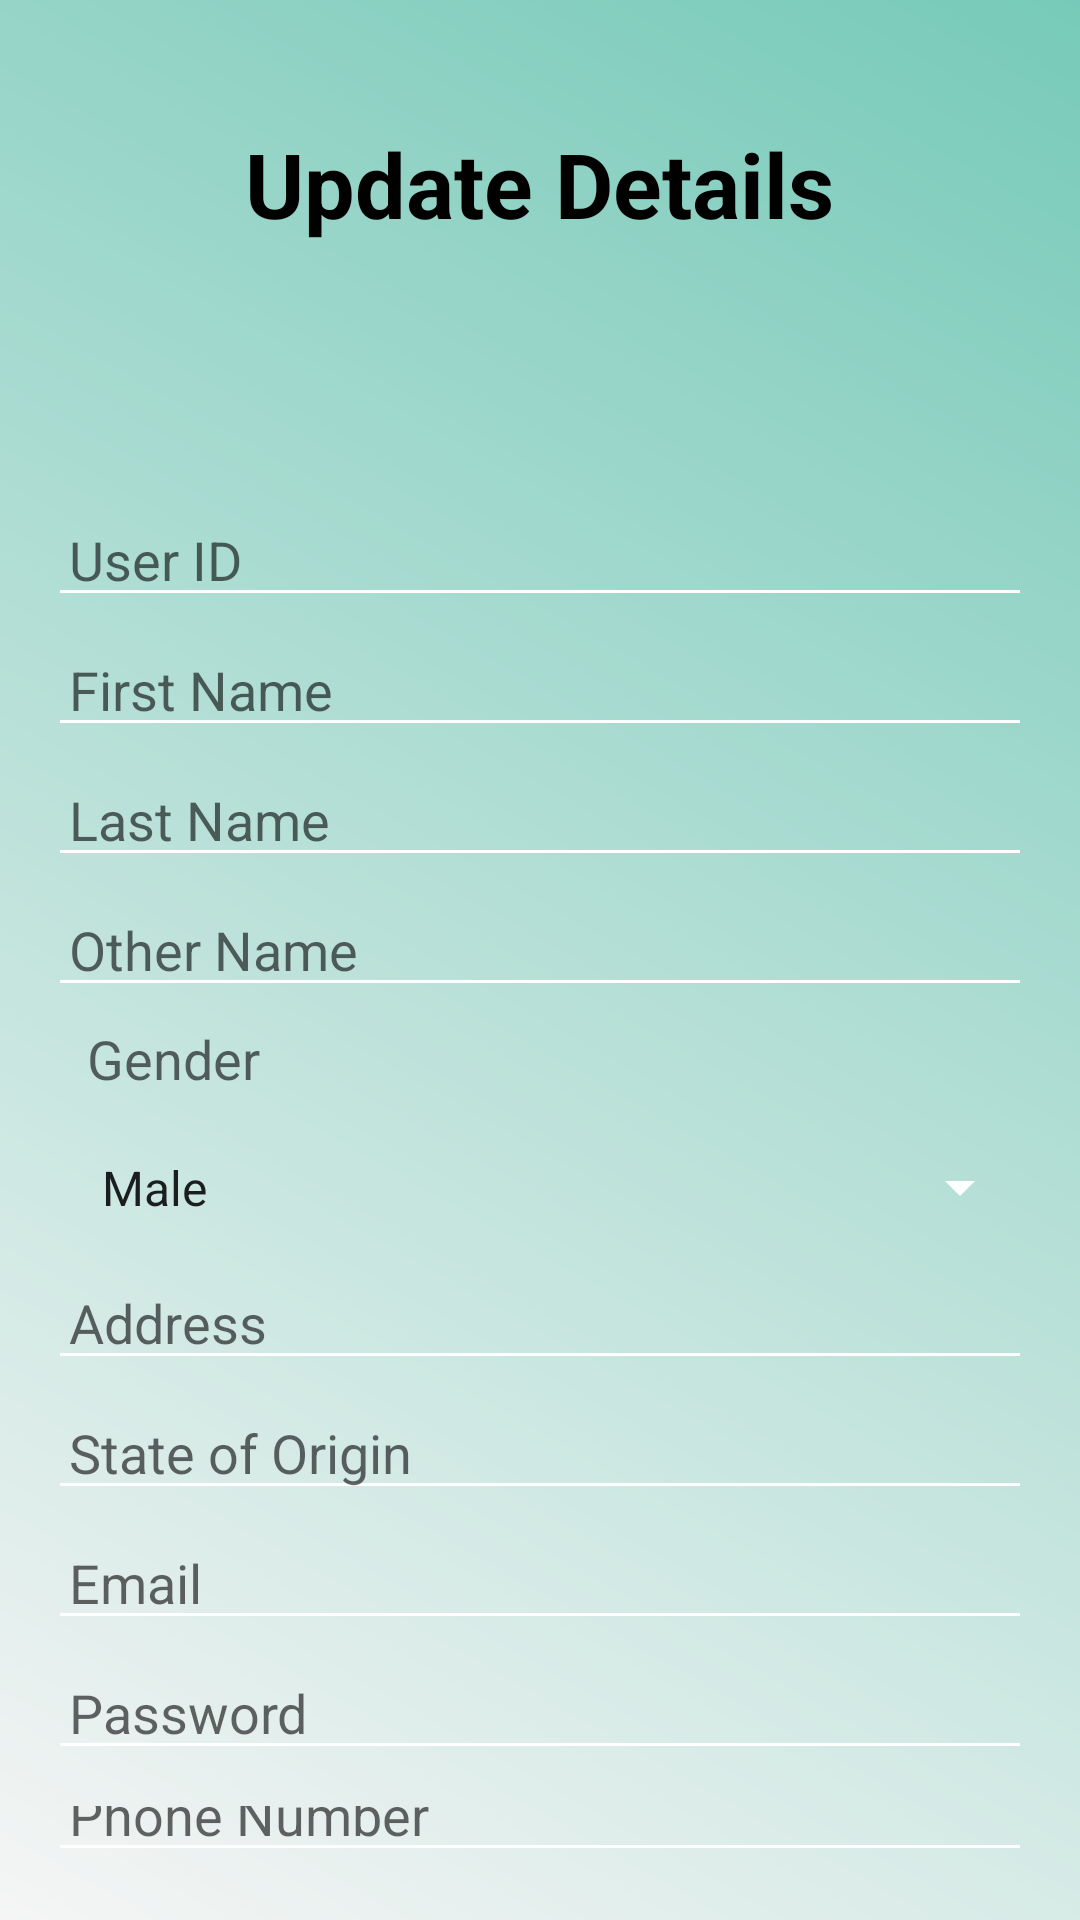

The Android layout XML behind this screen, and the referenced resources:
<!-- AndroidManifest.xml: application theme Theme.BankApp -->
<!-- res/layout/activity_update_details.xml -->
<?xml version="1.0" encoding="utf-8"?>
<RelativeLayout xmlns:android="http://schemas.android.com/apk/res/android"
    android:layout_width="match_parent"
    android:layout_height="match_parent"
    android:background="@drawable/gradient_background"
    android:padding="16dp">

    <TextView
        android:id="@+id/update_title"
        android:layout_width="wrap_content"
        android:layout_height="wrap_content"
        android:text="Update Details"
        android:textSize="30sp"
        android:textColor="@color/black"
        android:layout_centerHorizontal="true"
        android:layout_marginTop="25dp"
        android:layout_marginBottom="16dp"
        android:textStyle="bold"
        android:fontFamily="sans-serif"/>

    <EditText
        android:id="@+id/user_id_edit_text"
        android:layout_width="match_parent"
        android:layout_height="wrap_content"
        android:hint="User ID"
        android:inputType="number"
        android:layout_below="@id/update_title"
        android:backgroundTint="@color/white"
        android:padding="7dp"
        android:layout_marginTop="70dp"
        android:textColor="@color/primaryTextColor" />

    <EditText
        android:id="@+id/first_name_edit_text"
        android:layout_width="match_parent"
        android:layout_height="wrap_content"
        android:hint="First Name"
        android:layout_below="@id/user_id_edit_text"
        android:layout_marginTop="5dp"
        android:backgroundTint="@color/white"
        android:padding="7dp"
        android:textColor="@color/primaryTextColor" />

    <EditText
        android:id="@+id/last_name_edit_text"
        android:layout_width="match_parent"
        android:layout_height="wrap_content"
        android:hint="Last Name"
        android:layout_below="@id/first_name_edit_text"
        android:layout_marginTop="5dp"
        android:backgroundTint="@color/white"
        android:padding="7dp"
        android:textColor="@color/primaryTextColor" />

    <EditText
        android:id="@+id/other_name_edit_text"
        android:layout_width="match_parent"
        android:layout_height="wrap_content"
        android:hint="Other Name"
        android:layout_below="@id/last_name_edit_text"
        android:layout_marginTop="5dp"
        android:backgroundTint="@color/white"
        android:padding="7dp"
        android:textColor="@color/primaryTextColor" />

    <TextView
        android:id="@+id/gender_label"
        android:layout_width="wrap_content"
        android:layout_height="wrap_content"
        android:hint="   Gender"
        android:layout_below="@id/other_name_edit_text"
        android:layout_marginTop="5dp"
        android:layout_marginBottom="5dp"
        android:textSize="18dp"
        android:textColor="@color/secondaryTextColor" />

    <Spinner
        android:id="@+id/gender_spinner"
        android:layout_width="match_parent"
        android:layout_height="wrap_content"
        android:layout_below="@id/gender_label"
        android:layout_marginTop="5dp"
        android:backgroundTint="@color/white"
        android:padding="10dp"
        android:textColor="@color/secondaryTextColor"
        android:entries="@array/gender_array"/>

    <EditText
        android:id="@+id/address_edit_text"
        android:layout_width="match_parent"
        android:layout_height="wrap_content"
        android:hint="Address"
        android:layout_below="@id/gender_spinner"
        android:layout_marginTop="5dp"
        android:backgroundTint="@color/white"
        android:padding="7dp"
        android:textColor="@color/primaryTextColor" />

    <EditText
        android:id="@+id/state_of_origin_edit_text"
        android:layout_width="match_parent"
        android:layout_height="wrap_content"
        android:hint="State of Origin"
        android:layout_below="@id/address_edit_text"
        android:layout_marginTop="5dp"
        android:backgroundTint="@color/white"
        android:padding="7dp"
        android:textColor="@color/primaryTextColor" />

    <EditText
        android:id="@+id/email_edit_text"
        android:layout_width="match_parent"
        android:layout_height="wrap_content"
        android:hint="Email"
        android:layout_below="@id/state_of_origin_edit_text"
        android:layout_marginTop="5dp"
        android:backgroundTint="@color/white"
        android:padding="7dp"
        android:textColor="@color/primaryTextColor" />

    <EditText
        android:id="@+id/password_edit_text"
        android:layout_width="match_parent"
        android:layout_height="wrap_content"
        android:hint="Password"
        android:layout_below="@id/email_edit_text"
        android:layout_marginTop="5dp"
        android:backgroundTint="@color/white"
        android:padding="7dp"
        android:textColor="@color/primaryTextColor" />

    <EditText
        android:id="@+id/phone_number_edit_text"
        android:layout_width="match_parent"
        android:layout_height="wrap_content"
        android:hint="Phone Number"
        android:layout_below="@id/password_edit_text"
        android:layout_marginTop="5dp"
        android:backgroundTint="@color/white"
        android:padding="7dp"
        android:textColor="@color/primaryTextColor" />

    <EditText
        android:id="@+id/alternate_phone_number_edit_text"
        android:layout_width="match_parent"
        android:layout_height="wrap_content"
        android:hint="Alternate Phone Number"
        android:layout_below="@id/phone_number_edit_text"
        android:layout_marginTop="5dp"
        android:backgroundTint="@color/white"
        android:padding="7dp"
        android:textColor="@color/primaryTextColor" />

    <EditText
        android:id="@+id/transaction_limit_edit_text"
        android:layout_width="match_parent"
        android:layout_height="wrap_content"
        android:hint="Transaction Limit"
        android:layout_below="@id/alternate_phone_number_edit_text"
        android:layout_marginTop="5dp"
        android:backgroundTint="@color/white"
        android:padding="7dp"
        android:textColor="@color/primaryTextColor" />

    <CheckBox
        android:id="@+id/requires_approval_checkbox"
        android:layout_width="wrap_content"
        android:layout_height="wrap_content"
        android:text="Requires Approval"
        android:textColor="@color/primaryTextColor"
        android:layout_below="@id/transaction_limit_edit_text"
        android:layout_marginTop="7dp" />

    <Button
        android:id="@+id/update_button"
        android:layout_width="wrap_content"
        android:layout_height="wrap_content"
        android:text="Update"
        android:backgroundTint="@color/buttonColor"
        android:textColor="@color/buttonTextColor"
        android:layout_below="@id/requires_approval_checkbox"
        android:layout_centerHorizontal="true"
        android:layout_marginTop="25dp"
        android:padding="18dp" />

</RelativeLayout>
<!-- resources referenced by this layout -->
<resources>
  <string-array name="gender_array">
          <item>Male</item>
          <item>Female</item>
          <item>Other</item>
      </string-array>
  <color name="black">#FF000000</color>
  <color name="buttonColor">#000000</color>
  <color name="buttonTextColor">#FFFFFF</color>
  <color name="primaryTextColor">#040303</color>
  <color name="secondaryTextColor">#636161</color>
  <color name="white">#FFFFFFFF</color>
  <!-- drawable gradient_background (drawable) -->
  <?xml version="1.0" encoding="utf-8"?>
  <layer-list xmlns:android="http://schemas.android.com/apk/res/android">
      <item>
          <shape>
              <gradient
                  android:angle="45"
                  android:startColor="@color/background_color"
                  android:endColor="@color/teal_200"
                  android:type="linear" />
          </shape>
      </item>
  </layer-list>
  <style name="Theme.BankApp" parent="Theme.MaterialComponents.DayNight.NoActionBar">
          
          <item name="colorPrimary">@color/colorPrimary</item>
          <item name="colorPrimaryVariant">@color/colorPrimaryDark</item>
          <item name="colorAccent">@color/colorAccent</item>
      </style>
  <color name="background_color">#F5F5F5</color>
  <color name="teal_200">#77CAB9</color>
  <color name="colorPrimary">#FFFFFF</color>
  <color name="colorPrimaryDark">#3700B3</color>
  <color name="colorAccent">#86DDE8</color>
</resources>
